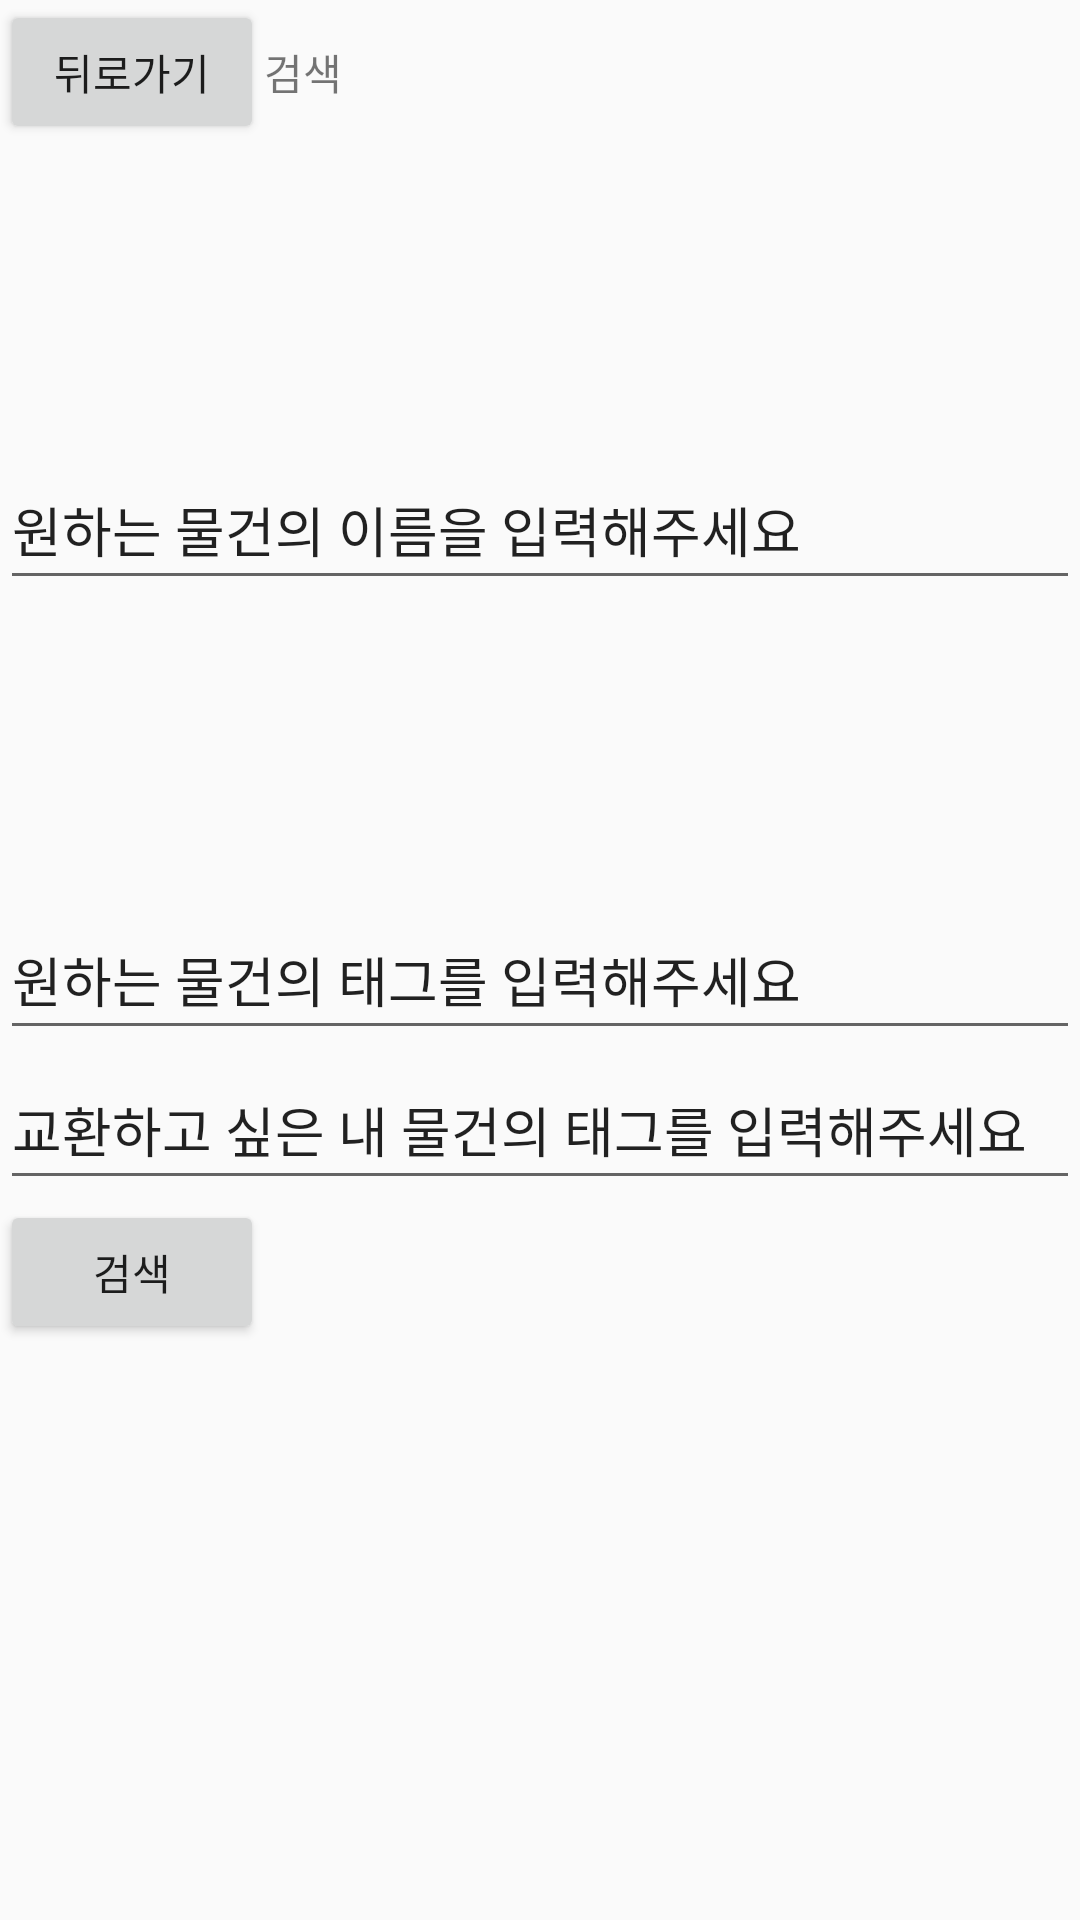

Write the Android layout XML for this screen, with the resource values it uses.
<!-- AndroidManifest.xml: application theme Theme.EchoFarm -->
<!-- res/layout/activity_search.xml -->
<?xml version="1.0" encoding="utf-8"?>
<LinearLayout xmlns:android="http://schemas.android.com/apk/res/android"
    android:layout_width="match_parent"
    android:layout_height="match_parent"
    android:orientation="vertical" >
    <LinearLayout
        android:layout_width="match_parent"
        android:layout_height="50dp"
        android:orientation="horizontal">
        <Button
            android:layout_width="wrap_content"
            android:layout_height="wrap_content"
            android:text="뒤로가기"/>
        <TextView
            android:layout_width="wrap_content"
            android:layout_height="wrap_content"
            android:text="검색"/>
    </LinearLayout>
    <EditText
        android:id="@+id/searchText"
        android:layout_marginVertical="100dp"
        android:layout_width="match_parent"
        android:layout_height="50dp"
        android:text="원하는 물건의 이름을 입력해주세요"/>

    <EditText
        android:layout_width="match_parent"
        android:layout_height="50dp"
        android:text="원하는 물건의 태그를 입력해주세요"/>
    <EditText
        android:layout_width="match_parent"
        android:layout_height="50dp"
        android:text="교환하고 싶은 내 물건의 태그를 입력해주세요"/>
    <Button
        android:layout_width="wrap_content"
        android:layout_height="wrap_content"
        android:text="검색"/>

</LinearLayout>
<!-- resources referenced by this layout -->
<resources>
  <style name="Theme.EchoFarm" parent="Theme.AppCompat.DayNight.DarkActionBar">
          
          <item name="colorPrimary">@color/white</item>
          <item name="colorPrimaryVariant">@color/purple_700</item>
          <item name="colorOnPrimary">@color/white</item>
          
          <item name="colorSecondary">@color/teal_200</item>
          <item name="colorSecondaryVariant">@color/teal_700</item>
          <item name="colorOnSecondary">@color/black</item>
          
          <item name="android:statusBarColor">?attr/colorPrimaryVariant</item>
          
      </style>
  <!-- not gathered from this repository: default colours our renderer supplied (Android Studio template values) -->
  <color name="purple_700">#FF3700B3</color>
  <color name="teal_200">#FF03DAC5</color>
  <color name="teal_700">#FF018786</color>
  <color name="black">#FF000000</color>
  <color name="white">#FFFFFFFF</color>
</resources>
